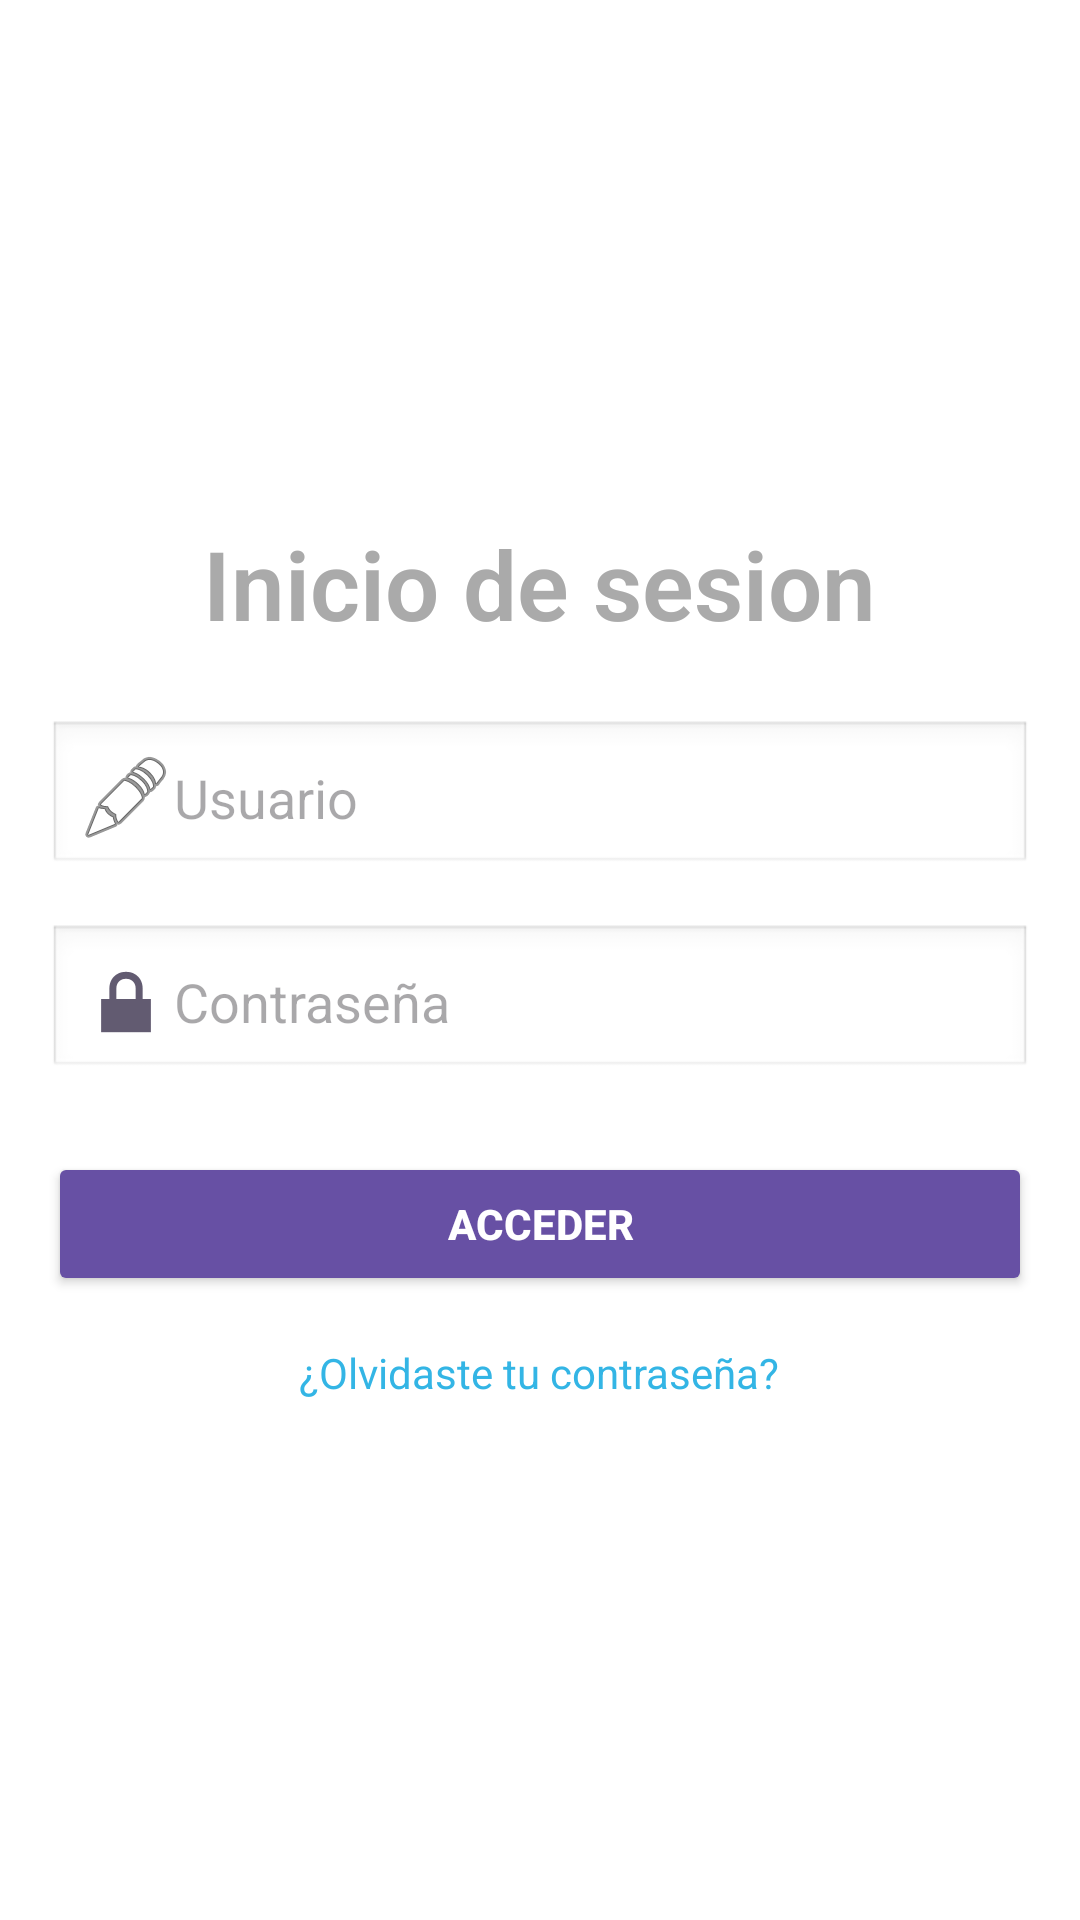

Write the Android layout XML for this screen, with the resource values it uses.
<!-- AndroidManifest.xml: application theme Theme.Apliacion -->
<!-- res/layout/login.xml -->
<?xml version="1.0" encoding="utf-8"?>
<LinearLayout xmlns:android="http://schemas.android.com/apk/res/android"
    android:layout_width="match_parent"
    android:layout_height="match_parent"
    android:orientation="vertical"
    android:gravity="center"
    android:padding="16dp"
    android:background="@android:color/white">


    <TextView
        android:id="@+id/loginTitle"
        android:layout_width="wrap_content"
        android:layout_height="wrap_content"
        android:text="Inicio de sesion"
        android:textSize="32sp"
        android:layout_marginBottom="24dp"
        android:textStyle="bold"
        android:textColor="@android:color/darker_gray"
        android:fontFamily="sans-serif-light"
        android:gravity="center" />


    <EditText
        android:id="@+id/username"
        android:layout_width="match_parent"
        android:layout_height="wrap_content"
        android:hint="Usuario"
        android:inputType="text"
        android:drawableStart="@android:drawable/ic_menu_edit"
        android:padding="10dp"
        android:background="@android:drawable/edit_text"
        android:layout_marginBottom="16dp" />


    <EditText
        android:id="@+id/password"
        android:layout_width="match_parent"
        android:layout_height="wrap_content"
        android:hint="Contraseña"
        android:inputType="textPassword"
        android:drawableStart="@android:drawable/ic_lock_lock"
        android:padding="10dp"
        android:background="@android:drawable/edit_text"
        android:layout_marginBottom="24dp" />


    <Button
        android:id="@+id/loginButton"
        android:layout_width="match_parent"
        android:layout_height="wrap_content"
        android:text="Acceder"
        android:backgroundTint="?attr/colorPrimary"
        android:textColor="@android:color/white"
        android:padding="12dp"
        android:textStyle="bold"
        android:layout_marginBottom="16dp" />


    <TextView
        android:id="@+id/forgotPassword"
        android:layout_width="wrap_content"
        android:layout_height="wrap_content"
        android:text="¿Olvidaste tu contraseña?"
        android:textColor="@android:color/holo_blue_light"
        android:textSize="14sp"
        android:gravity="center"
        android:layout_gravity="center" />
</LinearLayout>
<!-- resources referenced by this layout -->
<resources>
  <style name="Theme.Apliacion" parent="Base.Theme.Apliacion" />
  <style name="Base.Theme.Apliacion" parent="Theme.Material3.DayNight.NoActionBar">
          
          
      </style>
</resources>
